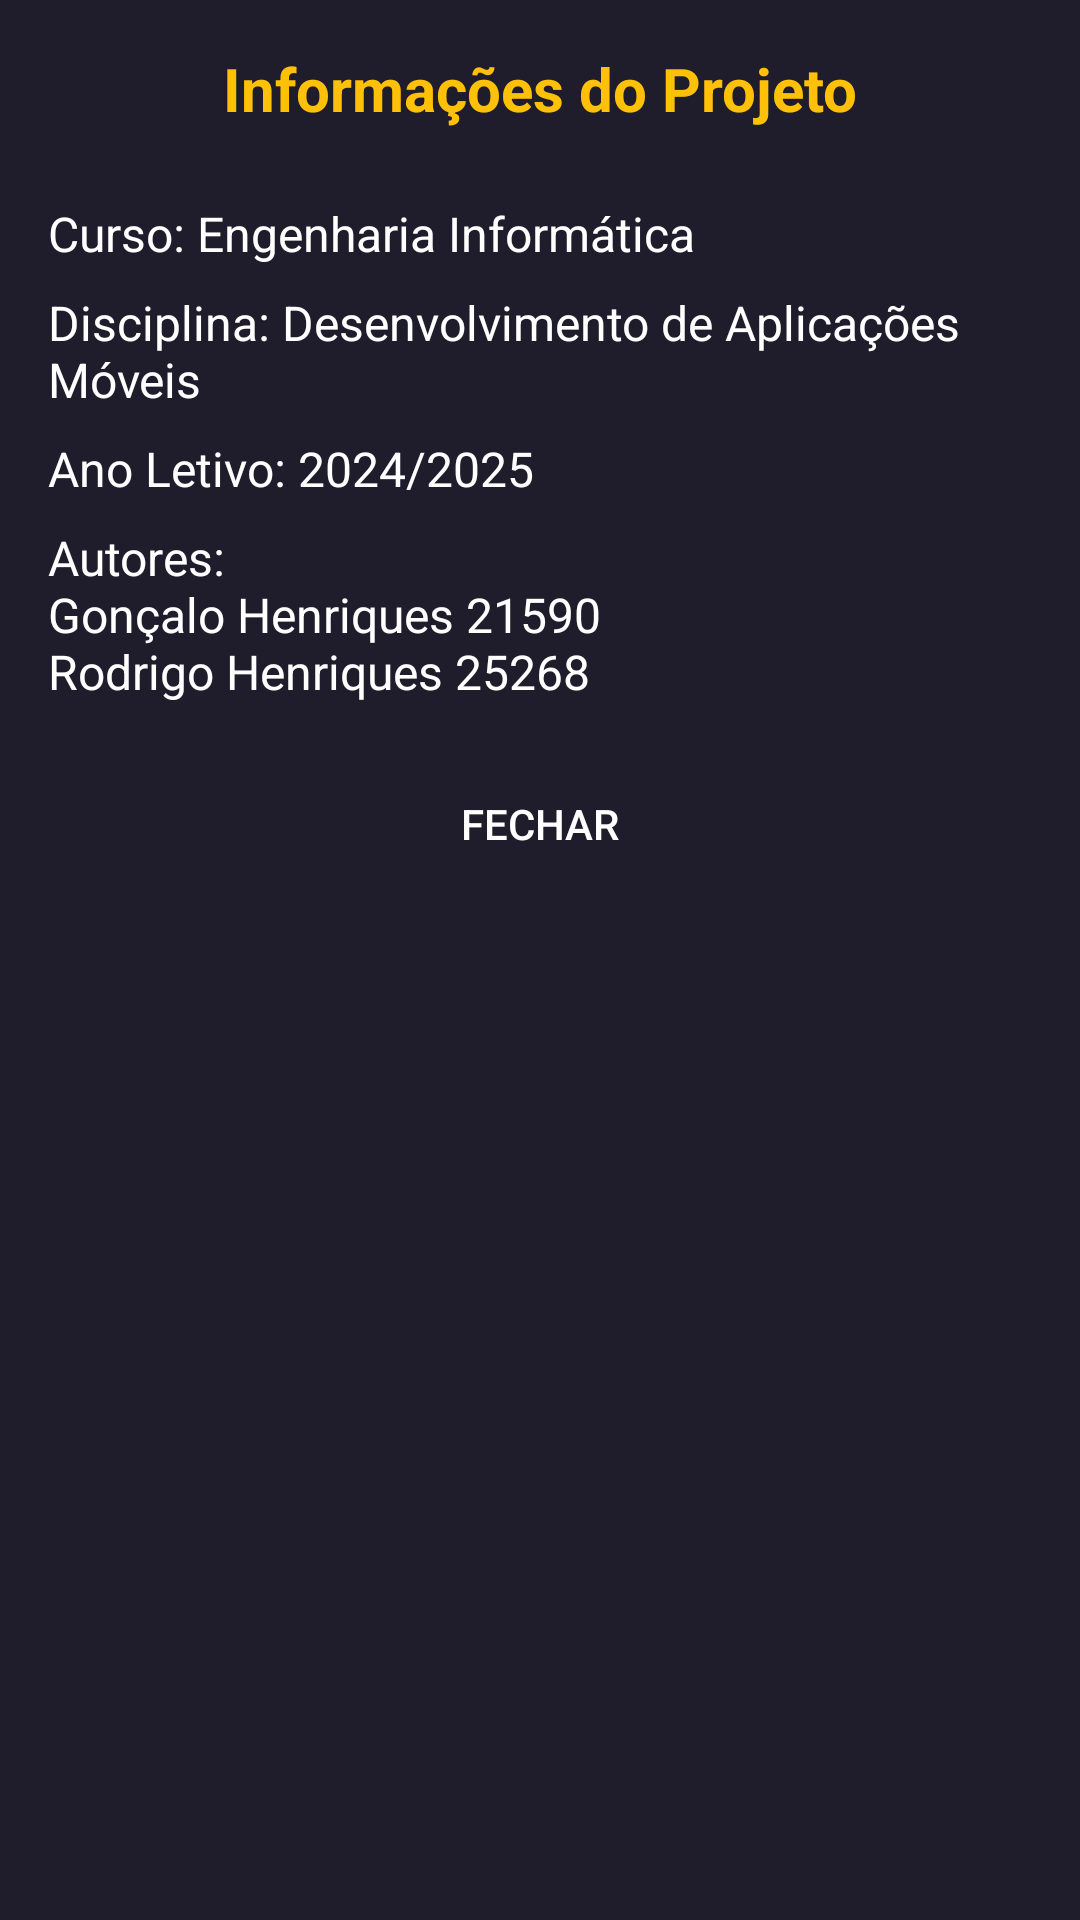

Layout XML and referenced resources for this Android screen:
<!-- AndroidManifest.xml: application theme Theme.Filmes -->
<!-- res/layout/dialog_sobre.xml -->
<?xml version="1.0" encoding="utf-8"?>
<LinearLayout xmlns:android="http://schemas.android.com/apk/res/android"
    android:layout_width="match_parent"
    android:layout_height="wrap_content"
    android:orientation="vertical"
    android:padding="16dp"
    android:background="@color/main_color">

    <TextView
        android:layout_width="match_parent"
        android:layout_height="wrap_content"
        android:text="@string/info_titulo"
        android:textColor="@color/yellow"
        android:textSize="20sp"
        android:textStyle="bold"
        android:gravity="center"
        android:layout_marginBottom="16dp"/>

    <TextView
        android:layout_width="match_parent"
        android:layout_height="wrap_content"
        android:text="@string/info_curso"
        android:textColor="@color/white"
        android:textSize="16sp"
        android:layout_marginTop="8dp"/>

    <TextView
        android:layout_width="match_parent"
        android:layout_height="wrap_content"
        android:text="@string/info_disciplina"
        android:textColor="@color/white"
        android:textSize="16sp"
        android:layout_marginTop="8dp"/>

    <TextView
        android:layout_width="match_parent"
        android:layout_height="wrap_content"
        android:text="@string/info_ano"
        android:textColor="@color/white"
        android:textSize="16sp"
        android:layout_marginTop="8dp"/>

    <TextView
        android:layout_width="match_parent"
        android:layout_height="wrap_content"
        android:text="@string/info_autores"
        android:textColor="@color/white"
        android:textSize="16sp"
        android:layout_marginTop="8dp"/>

    <Button
        android:id="@+id/btnFechar"
        android:layout_width="match_parent"
        android:layout_height="wrap_content"
        android:text="@string/fechar"
        android:textColor="@color/white"
        android:background="@drawable/orange_button_background"
        android:layout_marginTop="16dp"/>

</LinearLayout>
<!-- resources referenced by this layout -->
<resources>
  <color name="main_color">#1F1D2B</color>
  <color name="white">#FFFFFFFF</color>
  <color name="yellow">#FFC107</color>
  <string name="fechar">Fechar</string>
  <string name="info_ano">Ano Letivo: 2024/2025</string>
  <string name="info_autores">Autores:\nGonçalo Henriques 21590\nRodrigo Henriques 25268</string>
  <string name="info_curso">Curso: Engenharia Informática</string>
  <string name="info_disciplina">Disciplina: Desenvolvimento de Aplicações Móveis</string>
  <string name="info_titulo">Informações do Projeto</string>
  <style name="Theme.Filmes" parent="Base.Theme.Filmes" />
  <style name="Base.Theme.Filmes" parent="Theme.MaterialComponents.DayNight.NoActionBar">
          
          
          <item name="colorPrimaryDark">@color/main_color</item>
      </style>
</resources>
